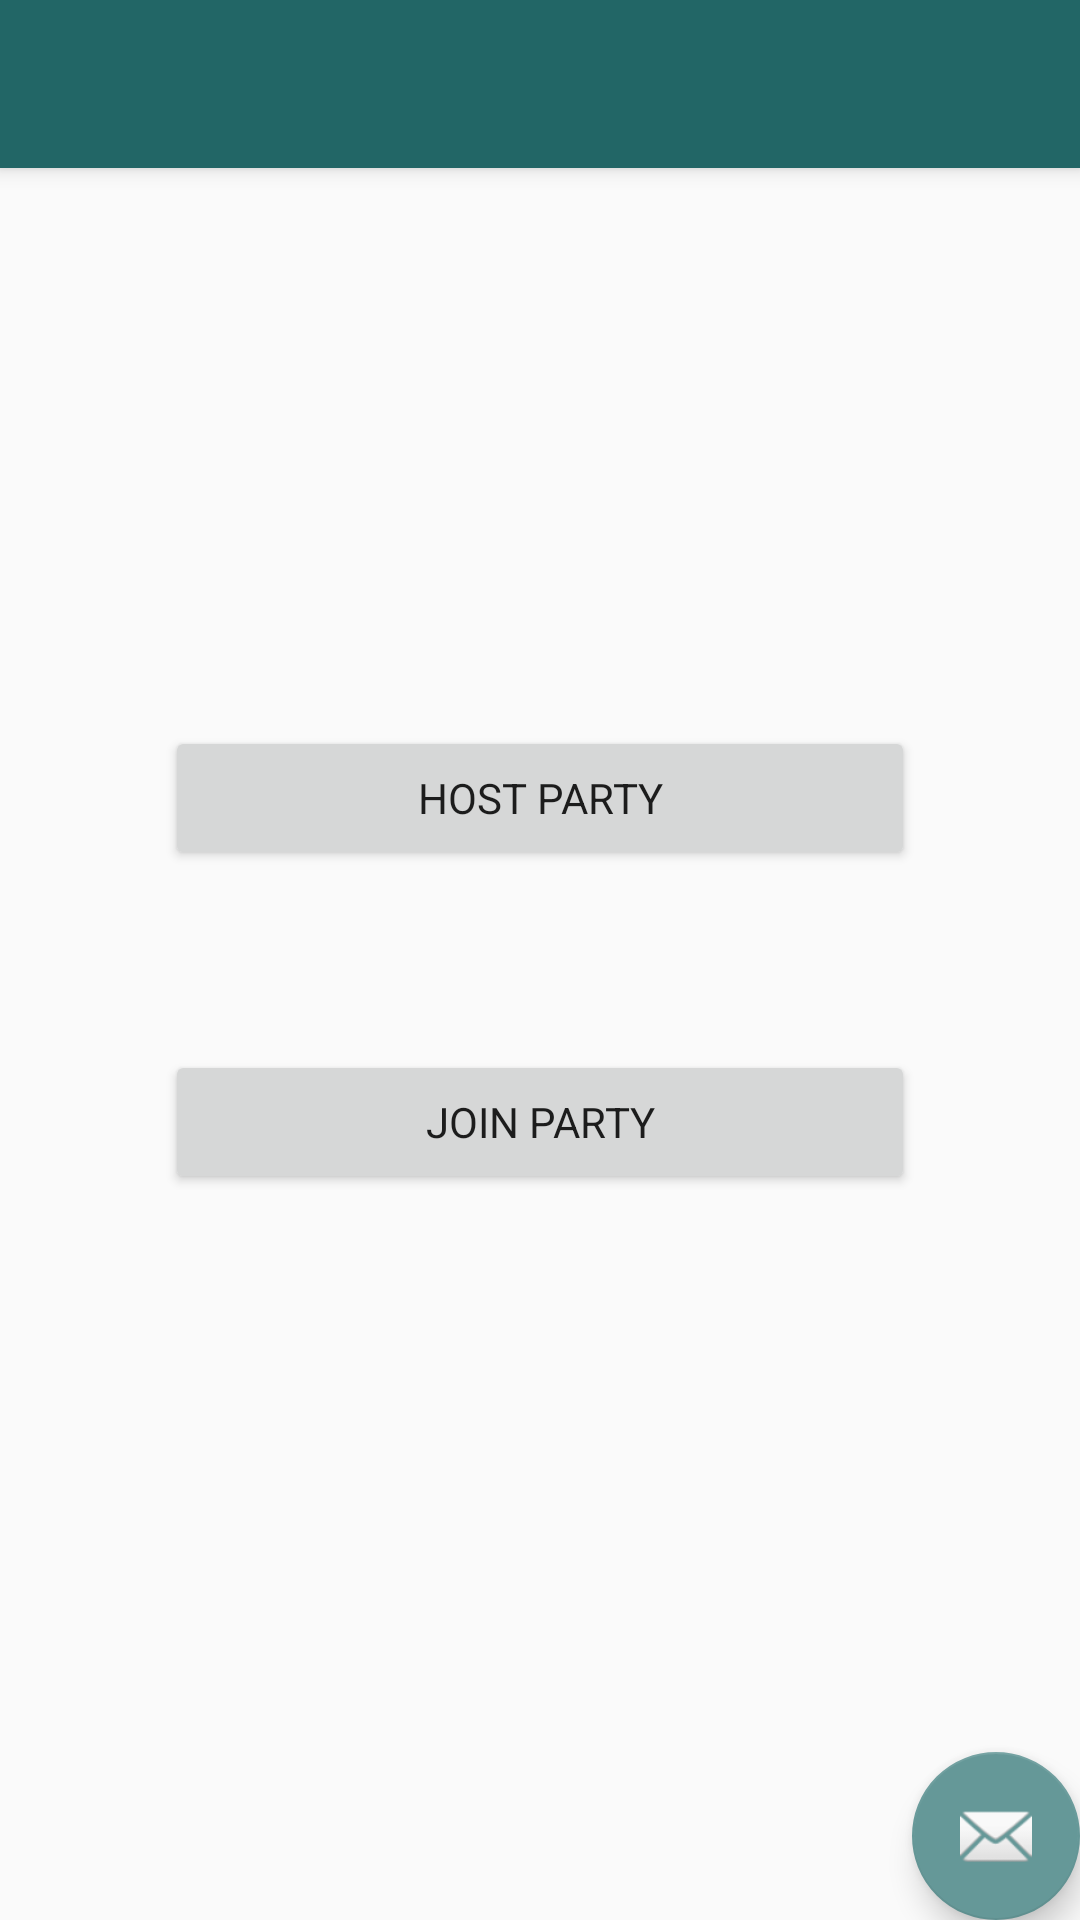

Produce the Android XML layout that renders to this screen, including the resource entries it uses.
<!-- AndroidManifest.xml: activity theme AppTheme.NoActionBar -->
<!-- res/layout/activity_hack_poly2016.xml -->
<?xml version="1.0" encoding="utf-8"?>
<android.support.design.widget.CoordinatorLayout xmlns:android="http://schemas.android.com/apk/res/android"
    xmlns:app="http://schemas.android.com/apk/res-auto"
    xmlns:tools="http://schemas.android.com/tools"
    android:layout_width="match_parent"
    android:layout_height="match_parent"
    android:fitsSystemWindows="true"
    tools:context="com.inasweaterpoorlyknit.hackpoly2016.HackPoly2016Activity">

    <android.support.design.widget.AppBarLayout
        android:layout_width="match_parent"
        android:layout_height="wrap_content"
        android:theme="@style/AppTheme.AppBarOverlay">

        <android.support.v7.widget.Toolbar
            android:id="@+id/toolbar"
            android:layout_width="match_parent"
            android:layout_height="?attr/actionBarSize"
            android:background="?attr/colorPrimary"
            app:popupTheme="@style/AppTheme.PopupOverlay" />

    </android.support.design.widget.AppBarLayout>

    <include layout="@layout/content_hack_poly2016" />

    <android.support.design.widget.FloatingActionButton
        android:id="@+id/fab"
        android:layout_width="wrap_content"
        android:layout_height="wrap_content"
        android:layout_gravity="bottom|end"
        android:layout_margin="@dimen/fab_margin"
        android:src="@android:drawable/ic_dialog_email" />

</android.support.design.widget.CoordinatorLayout>
<!-- res/layout/content_hack_poly2016.xml (included above) -->
<?xml version="1.0" encoding="utf-8"?>
<LinearLayout xmlns:android="http://schemas.android.com/apk/res/android"
    android:orientation="vertical"
    android:layout_width="match_parent"
    android:layout_height="match_parent"
    android:gravity="center">

   <Button
       android:layout_width="250dp"
       android:layout_height="wrap_content"
       android:text="Host Party"
       android:id="@+id/hostParty"
       android:layout_alignParentTop="true"
       android:layout_centerHorizontal="true"
       android:fontFamily="Arial"
       android:layout_margin="30dp"/>

   <Button
       android:layout_width="250dp"
       android:layout_height="wrap_content"
       android:text="Join Party"
       android:id="@+id/joinParty"
       android:fontFamily="Arial"
       android:layout_centerVertical="true"
       android:layout_alignLeft="@+id/hostParty"
       android:layout_alignStart="@+id/hostParty"
       android:layout_margin="30dp" />



</LinearLayout>
<!-- resources referenced by this layout -->
<resources>
  <style name="AppTheme.AppBarOverlay" parent="ThemeOverlay.AppCompat.Dark.ActionBar" />
  <style name="AppTheme.PopupOverlay" parent="ThemeOverlay.AppCompat.Light" />
  <style name="AppTheme.NoActionBar">
          <item name="windowActionBar">false</item>
          <item name="windowNoTitle">true</item>
      </style>
</resources>
